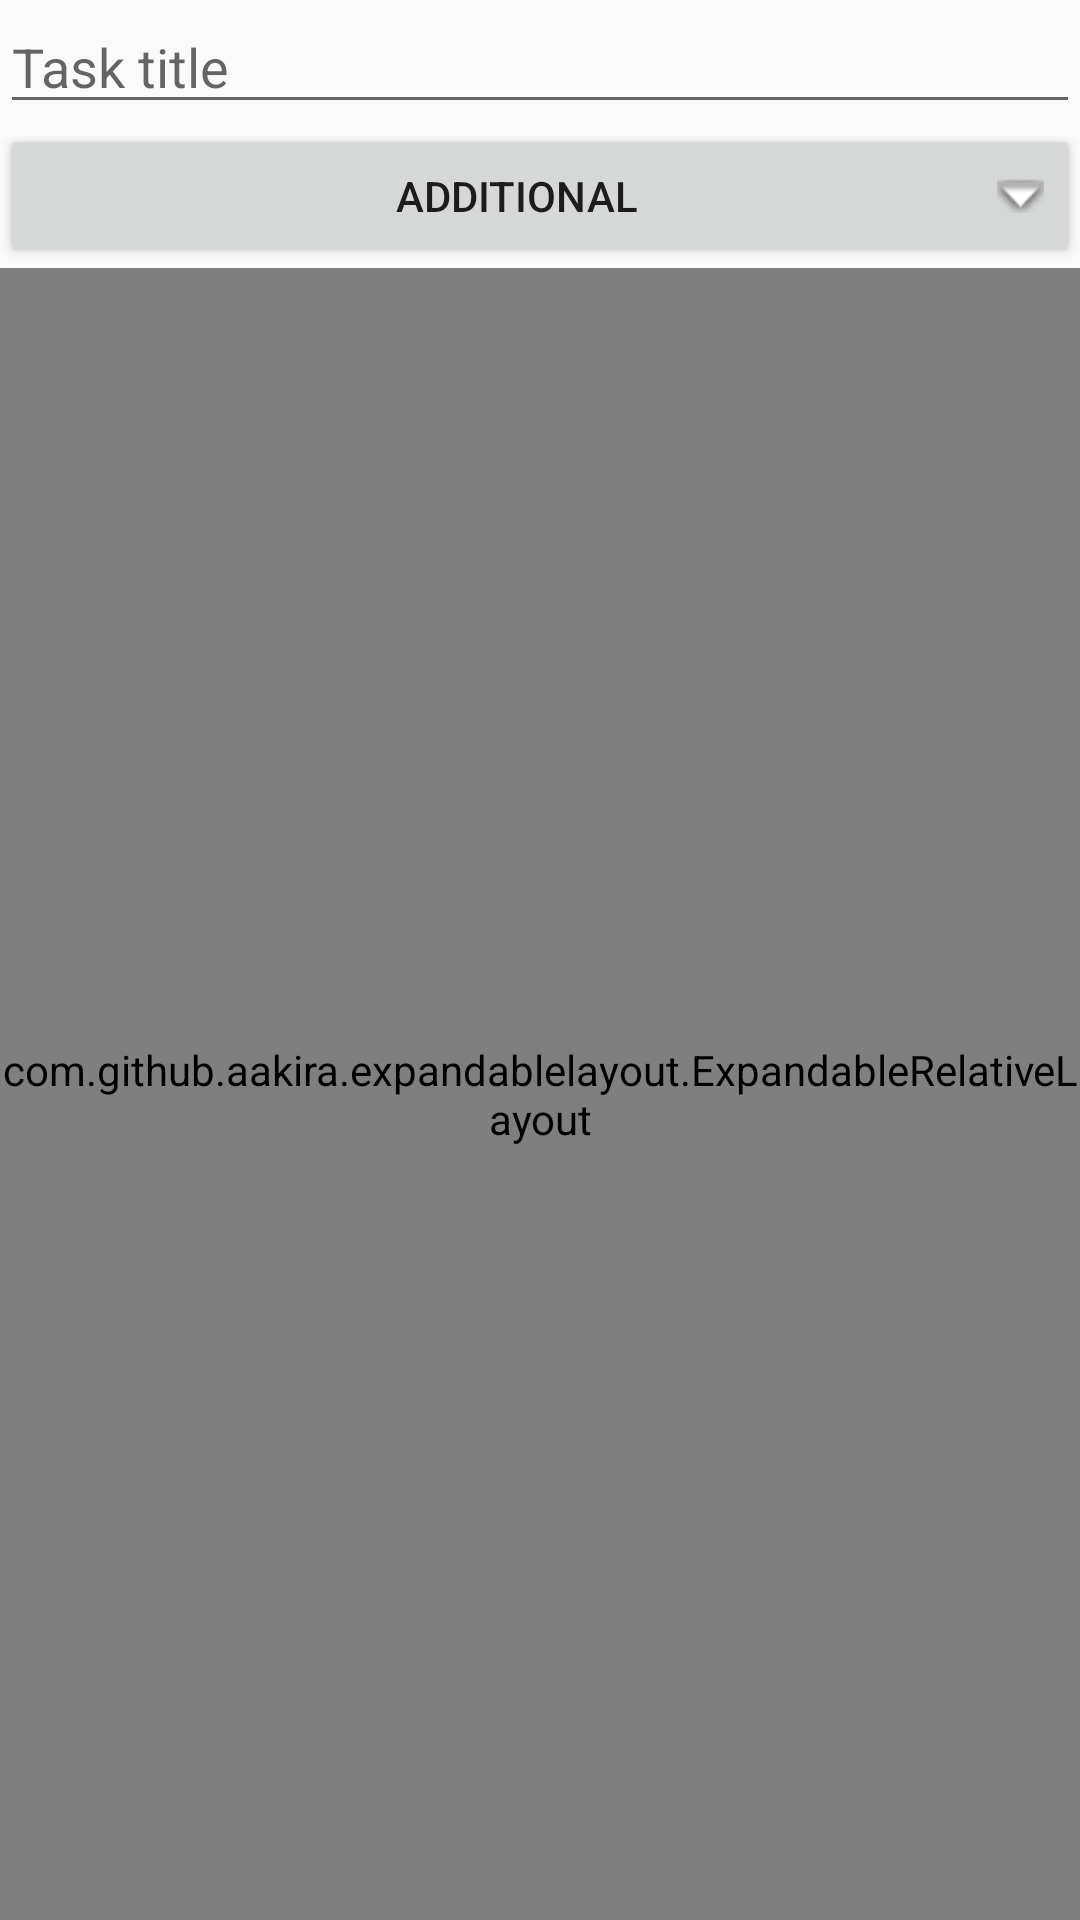

Produce the Android XML layout that renders to this screen, including the resource entries it uses.
<!-- AndroidManifest.xml: application theme MyMaterialTheme -->
<!-- res/layout/alert_add_task.xml -->
<?xml version="1.0" encoding="utf-8"?>
<LinearLayout
    xmlns:android="http://schemas.android.com/apk/res/android"
    xmlns:app="http://schemas.android.com/apk/res-auto"
    android:orientation="vertical"
    android:layout_width="match_parent"
    android:layout_height="wrap_content">

    <EditText
        android:layout_width="match_parent"
        android:layout_height="wrap_content"
        android:ems="10"
        android:id="@+id/tasktitle"
        android:inputType="text"
        android:hint="Task title" />

    <Button
        android:text="Additional"
        android:layout_width="fill_parent"
        android:layout_height="wrap_content"
        android:drawableRight="@android:drawable/arrow_down_float"
        android:onClick="expandableButton1"
        android:id="@+id/expandableButton1" />

    <com.github.aakira.expandablelayout.ExpandableRelativeLayout
        android:id="@+id/expandableLayout1"
        android:layout_width="match_parent"
        android:layout_height="match_parent"
        app:ael_expanded="false"
        app:ael_duration="500"
        app:ael_interpolator="bounce"
        app:ael_orientation="vertical">

        <LinearLayout
            android:orientation="vertical"
            android:layout_width="match_parent"
            android:layout_height="wrap_content">

            <EditText
                android:layout_width="match_parent"
                android:layout_height="wrap_content"
                android:inputType="date"
                android:ems="10"
                android:focusable="false"
                android:id="@+id/date"
                android:hint="MM/DD/YYYY" />

            <EditText
                android:layout_width="match_parent"
                android:layout_height="wrap_content"
                android:inputType="time"
                android:ems="10"
                android:focusable="false"
                android:id="@+id/time"
                android:hint="HH:MM" />

            <Switch
                android:text="Repeat Daily"
                android:layout_width="match_parent"
                android:layout_height="wrap_content"
                android:id="@+id/repeat" />

            <TextView
                android:text="Notes"
                android:layout_width="match_parent"
                android:layout_height="wrap_content" />

            <EditText
                android:layout_width="match_parent"
                android:layout_height="wrap_content"
                android:inputType="text"
                android:ems="10"
                android:id="@+id/notes"
                android:hint="Add a note..."
                android:singleLine="true" />

        </LinearLayout>

    </com.github.aakira.expandablelayout.ExpandableRelativeLayout>

</LinearLayout>
<!-- resources referenced by this layout -->
<resources>
  <style name="MyMaterialTheme" parent="MyMaterialTheme.Base">
  
      </style>
  <style name="MyMaterialTheme.Base" parent="Theme.AppCompat.Light.DarkActionBar">
          <item name="windowNoTitle">true</item>
          <item name="windowActionBar">false</item>
          <item name="colorPrimary">@color/colorPrimary</item>
          <item name="colorPrimaryDark">@color/colorPrimaryDark</item>
          <item name="colorAccent">@color/colorAccent</item>
      </style>
  <color name="colorPrimary">#125688</color>
  <color name="colorPrimaryDark">#125688</color>
  <color name="colorAccent">#c8e8ff</color>
</resources>
